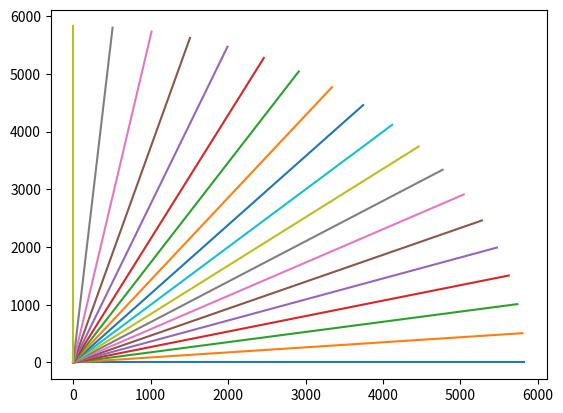

Write Python code to recreate this figure.
import numpy as np
import matplotlib.pyplot as plt

m=0.5
g=9.8
Fx=0
Fy=-m*g
x=np.array([0])
y=np.array([0])
ax=Fx/m
ay=Fy/m
vx=np.array([])
vy=np.array([])
h=0.01
index=0

# j：角度
# t：経過時間
for j in range(0,91,5):
    vx=np.array([])
    vy=np.array([])
    x=np.array([0])
    y=np.array([0])
    index=0
    vx=np.append(vx,20*np.cos(np.radians(j)))
    vy=np.append(vy,20*np.sin(np.radians(j)))
    for i in np.arange(0,10,h):
        value=vx[index]+h*ax
        vx=np.append(vx,vx[index]+h*value/2)
        value=vy[index]+h*ax
        vy=np.append(vy,vy[index]+h*value/2)
        x=np.append(x,x[index]+h*vx[index])
        y=np.append(y,y[index]+h*vy[index])
        index+=1
    plt.plot(x,y)
plt.xlim()
plt.ylim()
plt.show()